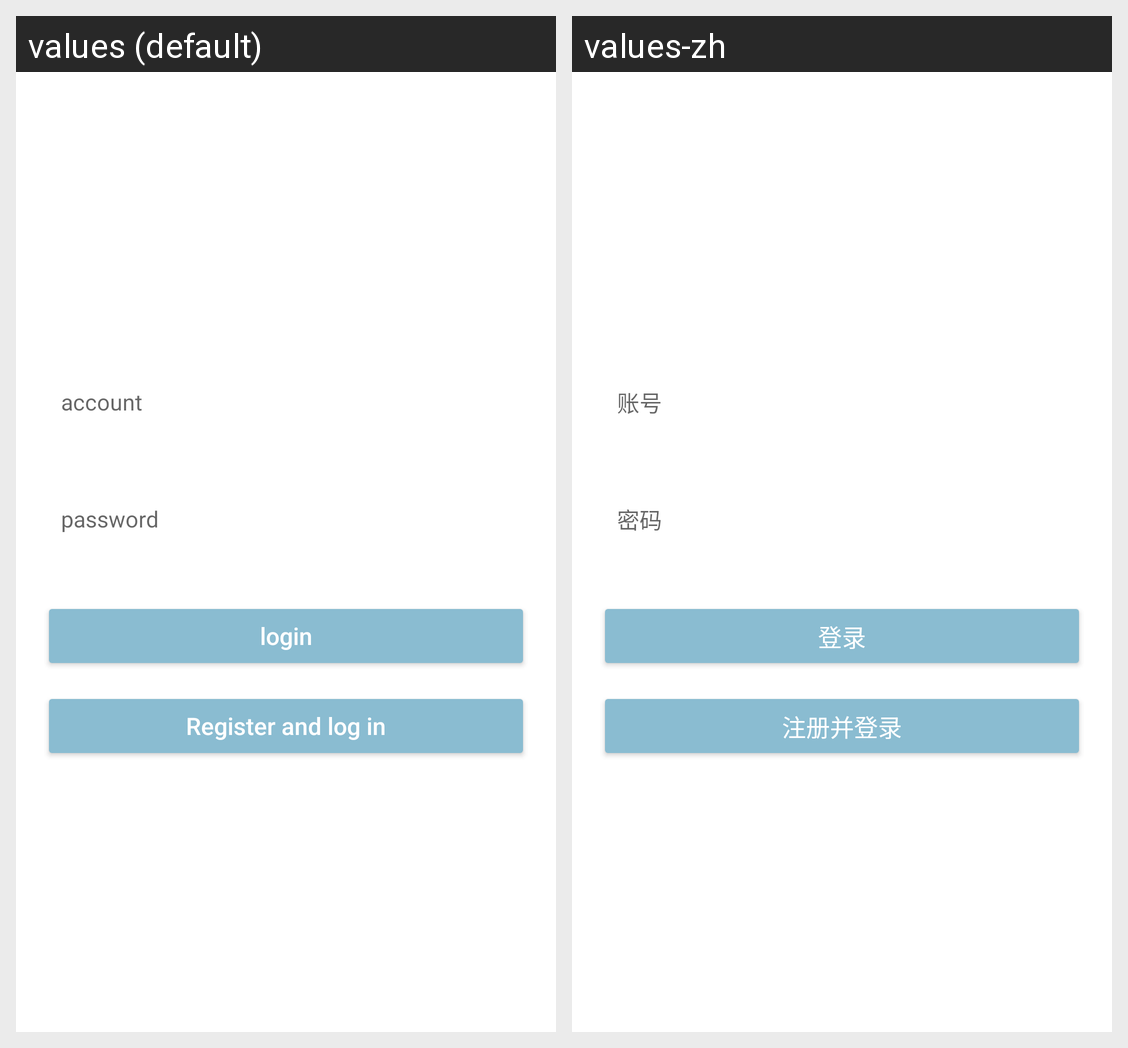

For this localized Android screen grid, give each drawn string resource with its value in every locale shown.
Android screen res/layout/activity_login.xml rendered under 2 locales, left to right: values (default), values-zh. Device: Nexus 5 (rendered at 1080×1920; each locale shown at half size, 540×960, under a caption strip naming it); theme AppTheme.
Strings drawn on this screen, with the default value and each locale's value (text and hints the layout hard-codes, and strings that could not be matched under every locale, appear in the picture but are not listed):

account
  values: account
  values-zh: 账号

password
  values: password
  values-zh: 密码

login
  values: login
  values-zh: 登录

register
  values: Register and log in
  values-zh: 注册并登录
